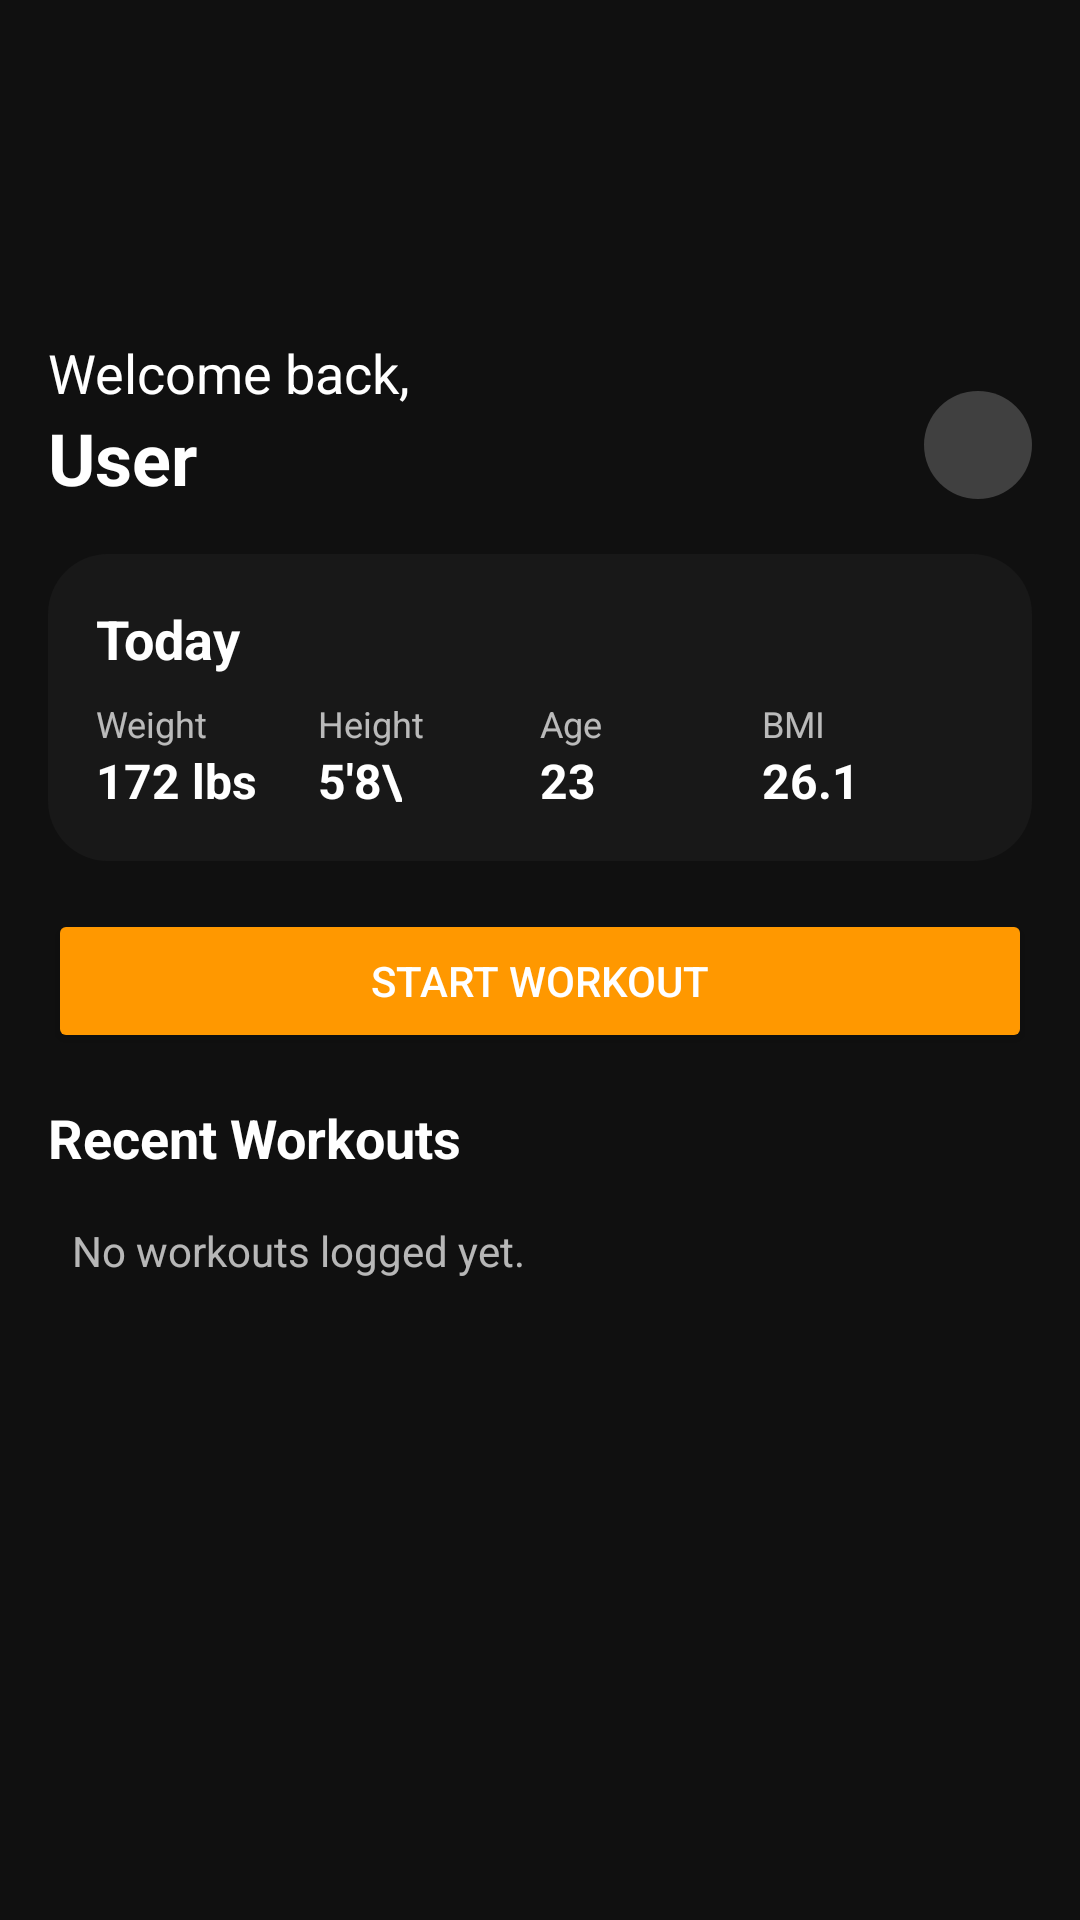

Here is an Android app screen rendered from its layout file. Give the layout XML and the strings, colors and styles it references.
<!-- AndroidManifest.xml: application theme Theme.Workouttracker -->
<!-- res/layout/fragment_home.xml -->
<?xml version="1.0" encoding="utf-8"?>
<androidx.core.widget.NestedScrollView
xmlns:android="http://schemas.android.com/apk/res/android"
    xmlns:app="http://schemas.android.com/apk/res-auto"
    android:layout_width="match_parent"
    android:layout_height="match_parent"
    android:background="#101010">

    
    <LinearLayout
        android:id="@+id/homeContent"
        android:orientation="vertical"
        android:layout_width="match_parent"
        android:layout_height="match_parent"
        android:padding="16dp"
        android:paddingBottom="72dp">

        
        <RelativeLayout
            android:layout_width="match_parent"
            android:layout_height="wrap_content"
            android:paddingTop="16dp"
            android:paddingBottom="8dp">

            <ImageView
                android:id="@+id/imageLogo"
                android:layout_width="72dp"
                android:layout_height="72dp"
                android:layout_centerHorizontal="true"
                android:src="@drawable/logo_glow"
                android:contentDescription="@string/app_name" />

        </RelativeLayout>

        
        <RelativeLayout
            android:layout_width="match_parent"
            android:layout_height="wrap_content"
            android:paddingBottom="16dp">

            
            <LinearLayout
                android:id="@+id/welcomeTextContainer"
                android:orientation="vertical"
                android:layout_width="wrap_content"
                android:layout_height="wrap_content">

                <TextView
                    android:id="@+id/textWelcome"
                    android:layout_width="wrap_content"
                    android:layout_height="wrap_content"
                    android:text="Welcome back,"
                    android:textColor="@android:color/white"
                    android:textSize="18sp" />

                <TextView
                    android:id="@+id/textUserName"
                    android:layout_width="wrap_content"
                    android:layout_height="wrap_content"
                    android:text="User"
                    android:textColor="@android:color/white"
                    android:textStyle="bold"
                    android:textSize="24sp" />
            </LinearLayout>

            
            <ImageButton
                android:id="@+id/btnAccount"
                android:layout_width="36dp"
                android:layout_height="36dp"
                android:layout_alignParentEnd="true"
                android:layout_centerVertical="true"
                android:background="@drawable/account_glow"
                android:contentDescription="@string/account_page"
                android:padding="4dp"
                android:src="@drawable/ic_account_circle"
                app:tint="@android:color/white" />

        </RelativeLayout>

        
        <LinearLayout
            android:id="@+id/cardTodaySummary"
            android:layout_width="match_parent"
            android:layout_height="wrap_content"
            android:orientation="vertical"
            android:background="@drawable/login_card_bg"
            android:padding="16dp"
            android:layout_marginBottom="16dp">

            <TextView
                android:layout_width="wrap_content"
                android:layout_height="wrap_content"
                android:text="Today"
                android:textColor="@android:color/white"
                android:textStyle="bold"
                android:textSize="18sp"
                android:layout_marginBottom="8dp" />

            <LinearLayout
                android:layout_width="match_parent"
                android:layout_height="wrap_content"
                android:orientation="horizontal"
                android:weightSum="4">

                <LinearLayout
                    android:layout_width="0dp"
                    android:layout_height="wrap_content"
                    android:layout_weight="1"
                    android:orientation="vertical">

                    <TextView
                        android:layout_width="wrap_content"
                        android:layout_height="wrap_content"
                        android:text="Weight"
                        android:textColor="#B3FFFFFF"
                        android:textSize="12sp" />

                    <TextView
                        android:id="@+id/textWeight"
                        android:layout_width="wrap_content"
                        android:layout_height="wrap_content"
                        android:text="172 lbs"
                        android:textColor="@android:color/white"
                        android:textStyle="bold"
                        android:textSize="16sp" />
                </LinearLayout>

                <LinearLayout
                    android:layout_width="0dp"
                    android:layout_height="wrap_content"
                    android:layout_weight="1"
                    android:orientation="vertical">

                    <TextView
                        android:layout_width="wrap_content"
                        android:layout_height="wrap_content"
                        android:text="Height"
                        android:textColor="#B3FFFFFF"
                        android:textSize="12sp" />

                    <TextView
                        android:id="@+id/textHeight"
                        android:layout_width="wrap_content"
                        android:layout_height="wrap_content"
                        android:text="5'8\"
                        android:textColor="@android:color/white"
                        android:textStyle="bold"
                        android:textSize="16sp" />

                </LinearLayout>

                <LinearLayout
                    android:layout_width="0dp"
                    android:layout_height="wrap_content"
                    android:layout_weight="1"
                    android:orientation="vertical">

                    <TextView
                        android:layout_width="wrap_content"
                        android:layout_height="wrap_content"
                        android:text="Age"
                        android:textColor="#B3FFFFFF"
                        android:textSize="12sp" />

                    <TextView
                        android:id="@+id/textAge"
                        android:layout_width="wrap_content"
                        android:layout_height="wrap_content"
                        android:text="23"
                        android:textColor="@android:color/white"
                        android:textStyle="bold"
                        android:textSize="16sp" />
                </LinearLayout>

                <LinearLayout
                    android:layout_width="0dp"
                    android:layout_height="wrap_content"
                    android:layout_weight="1"
                    android:orientation="vertical">

                    <TextView
                        android:layout_width="wrap_content"
                        android:layout_height="wrap_content"
                        android:text="BMI"
                        android:textColor="#B3FFFFFF"
                        android:textSize="12sp" />

                    <TextView
                        android:id="@+id/textBmi"
                        android:layout_width="wrap_content"
                        android:layout_height="wrap_content"
                        android:text="26.1"
                        android:textColor="@android:color/white"
                        android:textStyle="bold"
                        android:textSize="16sp" />
                </LinearLayout>
            </LinearLayout>
        </LinearLayout>

        
        <Button
            android:id="@+id/btnStartWorkout"
            android:layout_width="match_parent"
            android:layout_height="wrap_content"
            android:text="Start Workout"
            android:backgroundTint="#FF9800"
            android:textColor="@android:color/white"
            android:layout_marginBottom="16dp" />

        
        <TextView
            android:layout_width="match_parent"
            android:layout_height="wrap_content"
            android:text="Recent Workouts"
            android:textColor="@android:color/white"
            android:textStyle="bold"
            android:textSize="18sp"
            android:layout_marginBottom="8dp" />

        
        <LinearLayout
            android:id="@+id/listRecentWorkouts"
            android:layout_width="match_parent"
            android:layout_height="wrap_content"
            android:orientation="vertical">

            <TextView
                android:layout_width="match_parent"
                android:layout_height="wrap_content"
                android:text="No workouts logged yet."
                android:textColor="#B3FFFFFF"
                android:textSize="14sp"
                android:padding="8dp" />
        </LinearLayout>

    </LinearLayout>

</androidx.core.widget.NestedScrollView>
<!-- resources referenced by this layout -->
<resources>
  <!-- drawable account_glow (drawable) -->
  <?xml version="1.0" encoding="utf-8"?>
  <layer-list xmlns:android="http://schemas.android.com/apk/res/android">
  
      
      <item>
          <shape android:shape="oval">
              <size android:width="48dp" android:height="48dp" />
              <solid android:color="#33FFFFFF" /> 
          </shape>
      </item>
  
      
      <item android:gravity="center">
          <inset
              android:insetLeft="8dp"
              android:insetTop="8dp"
              android:insetRight="8dp"
              android:insetBottom="8dp">
              <shape>
                  <size android:width="24dp" android:height="24dp" />
                  <solid android:color="@android:color/transparent" />
                  <padding android:left="0dp" android:top="0dp" android:right="0dp" android:bottom="0dp" />
              </shape>
          </inset>
      </item>
  
  </layer-list>
  <!-- drawable login_card_bg (drawable) -->
  <shape xmlns:android="http://schemas.android.com/apk/res/android">
      <solid android:color="#80212121" />
      <corners android:radius="20dp" />
  </shape>
  <!-- drawable logo_glow (drawable) -->
  <layer-list xmlns:android="http://schemas.android.com/apk/res/android">
  
      
      <item>
          <shape android:shape="oval">
              <size android:width="140dp" android:height="140dp"/>
              <solid android:color="#33FF9800"/> 
              <corners android:radius="70dp"/>
          </shape>
      </item>
  
      
      <item
          android:gravity="center">
          <bitmap
              android:src="@drawable/workouttracker_logo"
              android:gravity="center" />
      </item>
  
  </layer-list>
  <string name="account_page">Account Page</string>
  <string name="app_name">workouttracker</string>
      // Login and Register Page
  <style name="Theme.Workouttracker" parent="Base.Theme.Workouttracker" />
  <style name="Base.Theme.Workouttracker" parent="Theme.Material3.DayNight.NoActionBar">
          
          
      </style>
</resources>
